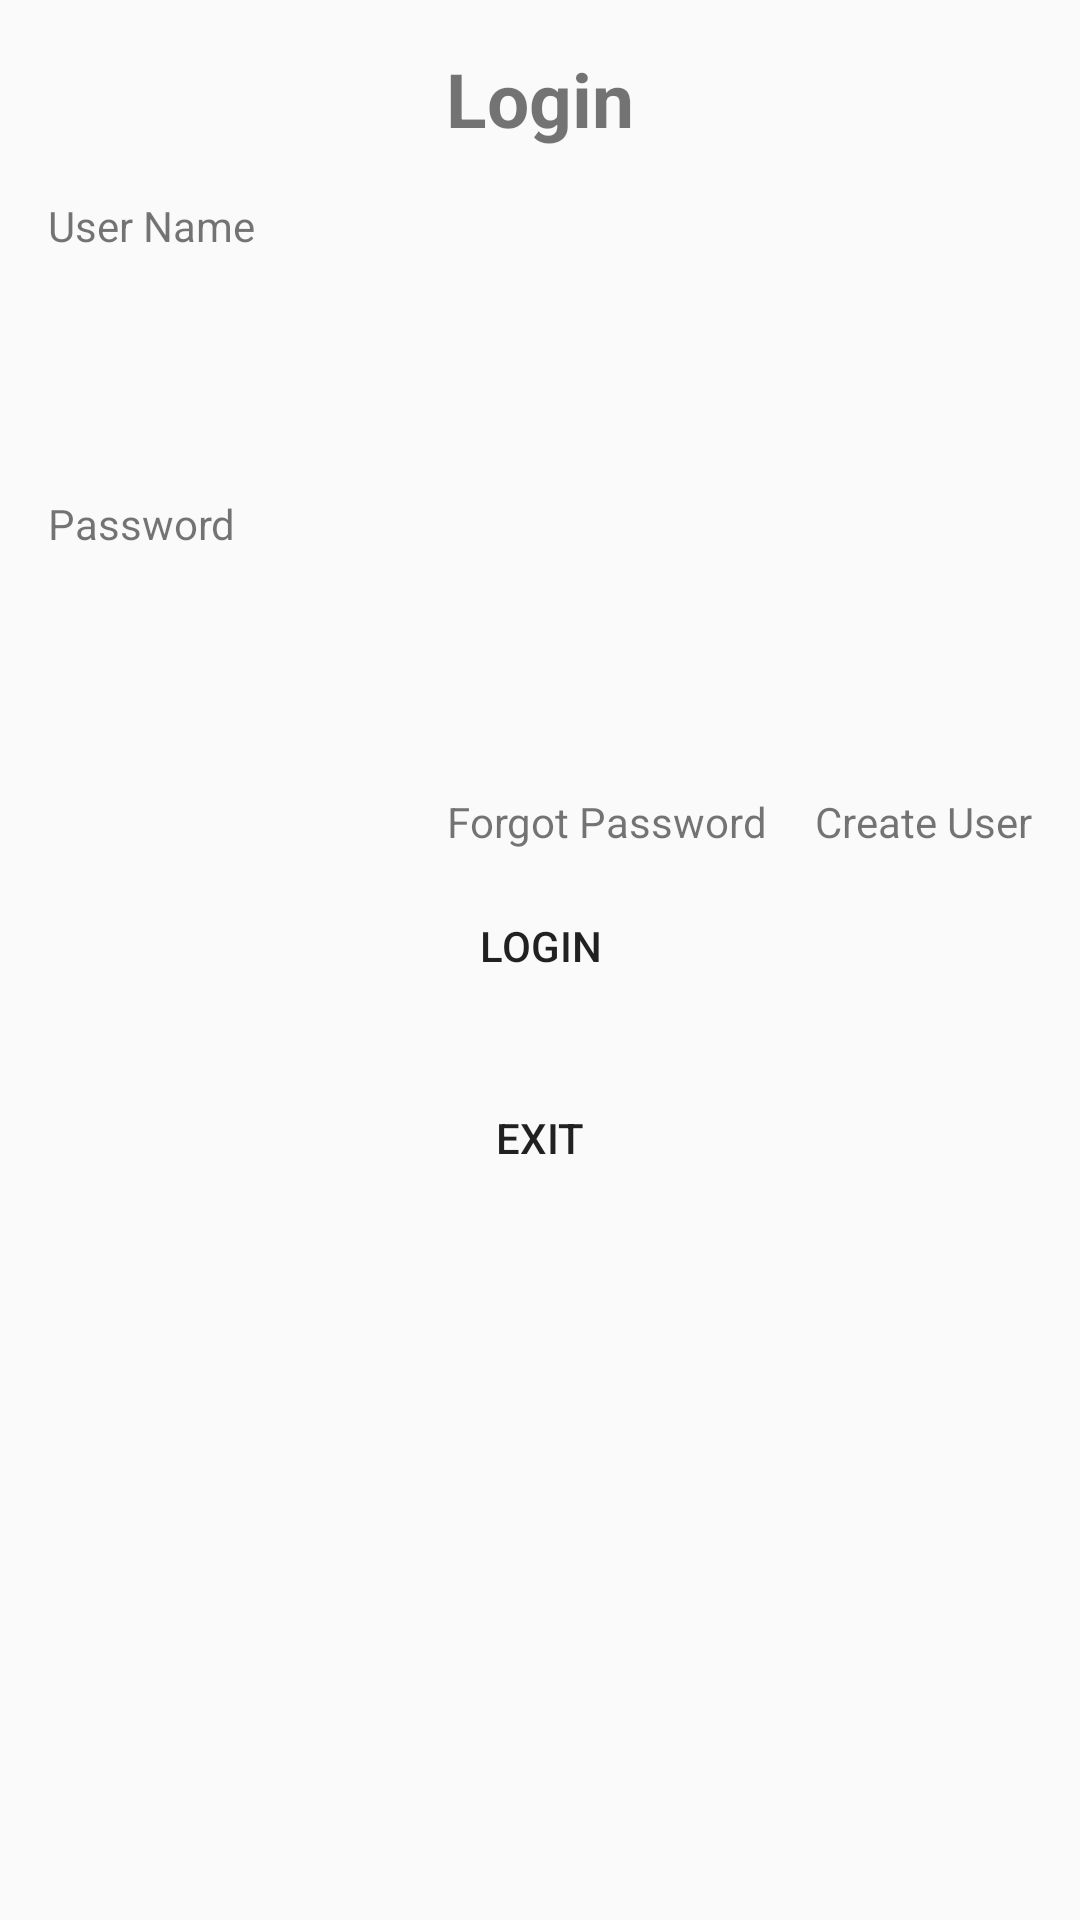

The Android layout XML behind this screen, and the referenced resources:
<!-- AndroidManifest.xml: application theme AppTheme -->
<!-- res/layout/activity_main.xml -->
<?xml version="1.0" encoding="utf-8"?>
<androidx.constraintlayout.widget.ConstraintLayout
        android:id="@+id/activity_login"
        xmlns:android="http://schemas.android.com/apk/res/android"
        xmlns:app="http://schemas.android.com/apk/res-auto"
        xmlns:tools="http://schemas.android.com/tools"
        android:layout_width="match_parent"
        android:layout_height="match_parent"
        tools:context=".MainActivity">

    <TextView
            android:textSize="25sp"
            android:textStyle="bold"
            android:text="@string/login"
            android:layout_width="wrap_content"
            android:layout_height="wrap_content"
            app:layout_constraintTop_toTopOf="parent"
            app:layout_constraintStart_toStartOf="parent"
            app:layout_constraintEnd_toEndOf="parent"
            android:layout_marginTop="16dp"
            android:id="@+id/textView"/>

    <TextView
            android:id="@+id/text_user"
            android:text="@string/user_name"
            android:layout_width="match_parent"
            android:layout_height="wrap_content"
            app:layout_constraintTop_toBottomOf="@+id/textView"
            android:layout_marginTop="16dp"
            app:layout_constraintStart_toStartOf="parent"
            android:layout_marginStart="16dp"
            app:layout_constraintEnd_toEndOf="parent"
            android:layout_marginEnd="16dp"/>

    <EditText
            android:id="@+id/edit_user"
            android:padding="@dimen/small_space"
            android:background="@drawable/border_line"
            android:inputType="text"
            android:layout_width="match_parent"
            android:layout_height="wrap_content"
            android:layout_marginTop="16dp"
            app:layout_constraintTop_toBottomOf="@+id/text_user"
            app:layout_constraintStart_toStartOf="parent"
            app:layout_constraintEnd_toEndOf="parent"
            android:layout_marginStart="16dp"
            android:layout_marginEnd="16dp"/>

    <TextView
            android:id="@+id/text_password"
            android:text="@string/user_password"
            android:layout_width="match_parent"
            android:layout_height="wrap_content"
            android:layout_marginTop="16dp"
            app:layout_constraintTop_toBottomOf="@+id/edit_user"
            app:layout_constraintStart_toStartOf="parent"
            android:layout_marginStart="16dp"
            app:layout_constraintEnd_toEndOf="parent"
            android:layout_marginEnd="16dp"/>

    <EditText
            android:id="@+id/edit_password"
            android:padding="@dimen/small_space"
            android:background="@drawable/border_line"
            android:inputType="textPassword"
            android:layout_width="match_parent"
            android:layout_height="wrap_content"
            android:layout_marginTop="16dp"
            app:layout_constraintTop_toBottomOf="@+id/text_password"
            app:layout_constraintStart_toStartOf="parent"
            android:layout_marginStart="16dp"
            app:layout_constraintEnd_toEndOf="parent"
            android:layout_marginEnd="16dp"/>

    <TextView
            android:id="@+id/text_create_user"
            android:text="@string/create_user"
            android:layout_width="wrap_content"
            android:layout_height="0dp"
            app:layout_constraintTop_toBottomOf="@+id/edit_password"
            android:layout_marginTop="16dp"
            app:layout_constraintEnd_toEndOf="@+id/edit_password"/>

    <TextView
            android:id="@+id/text_forget_pass"
            android:text="@string/forget_pass"
            android:layout_width="wrap_content"
            android:layout_height="0dp"
            app:layout_constraintEnd_toStartOf="@+id/text_create_user"
            android:layout_marginEnd="16dp"
            app:layout_constraintTop_toTopOf="@+id/text_create_user"
            app:layout_constraintBottom_toBottomOf="@+id/text_create_user"/>

    <Button
            android:id="@+id/button_login"
            android:text="@string/login"
            style="@style/StandardButton"
            android:layout_marginTop="8dp"
            app:layout_constraintTop_toBottomOf="@+id/text_create_user"
            app:layout_constraintStart_toStartOf="parent"
            app:layout_constraintEnd_toEndOf="parent"
            />

    <Button
            android:id="@+id/button_exit"
            android:text="@string/exit"
            style="@style/StandardButton"
            android:layout_marginTop="16dp"
            app:layout_constraintTop_toBottomOf="@+id/button_login"
            app:layout_constraintStart_toStartOf="parent"
            app:layout_constraintEnd_toEndOf="parent"
            />


</androidx.constraintlayout.widget.ConstraintLayout>
<!-- resources referenced by this layout -->
<resources>
  <dimen name="small_space">12dp</dimen>
  <string name="create_user">Create User</string>
  <string name="exit">Exit</string>
  <string name="forget_pass">Forgot Password</string>
  <string name="login">Login</string>
  <string name="user_name">User Name</string>
  <string name="user_password">Password</string>
  <style name="StandardButton" parent="Widget.AppCompat.Button">
          <item name="android:layout_width">wrap_content</item>
          <item name="android:layout_height">wrap_content</item>
          <item name="android:background">@drawable/item_button</item>
      </style>
  <style name="AppTheme" parent="Theme.AppCompat.Light.DarkActionBar">
          <item name="colorPrimary">@color/colorPrimary</item>
          <item name="colorPrimaryDark">@color/colorPrimaryDark</item>
          <item name="colorAccent">@color/colorAccent</item>
      </style>
  <color name="colorPrimary">#008577</color>
  <color name="colorPrimaryDark">#00574B</color>
  <color name="colorAccent">#D81B60</color>
</resources>
